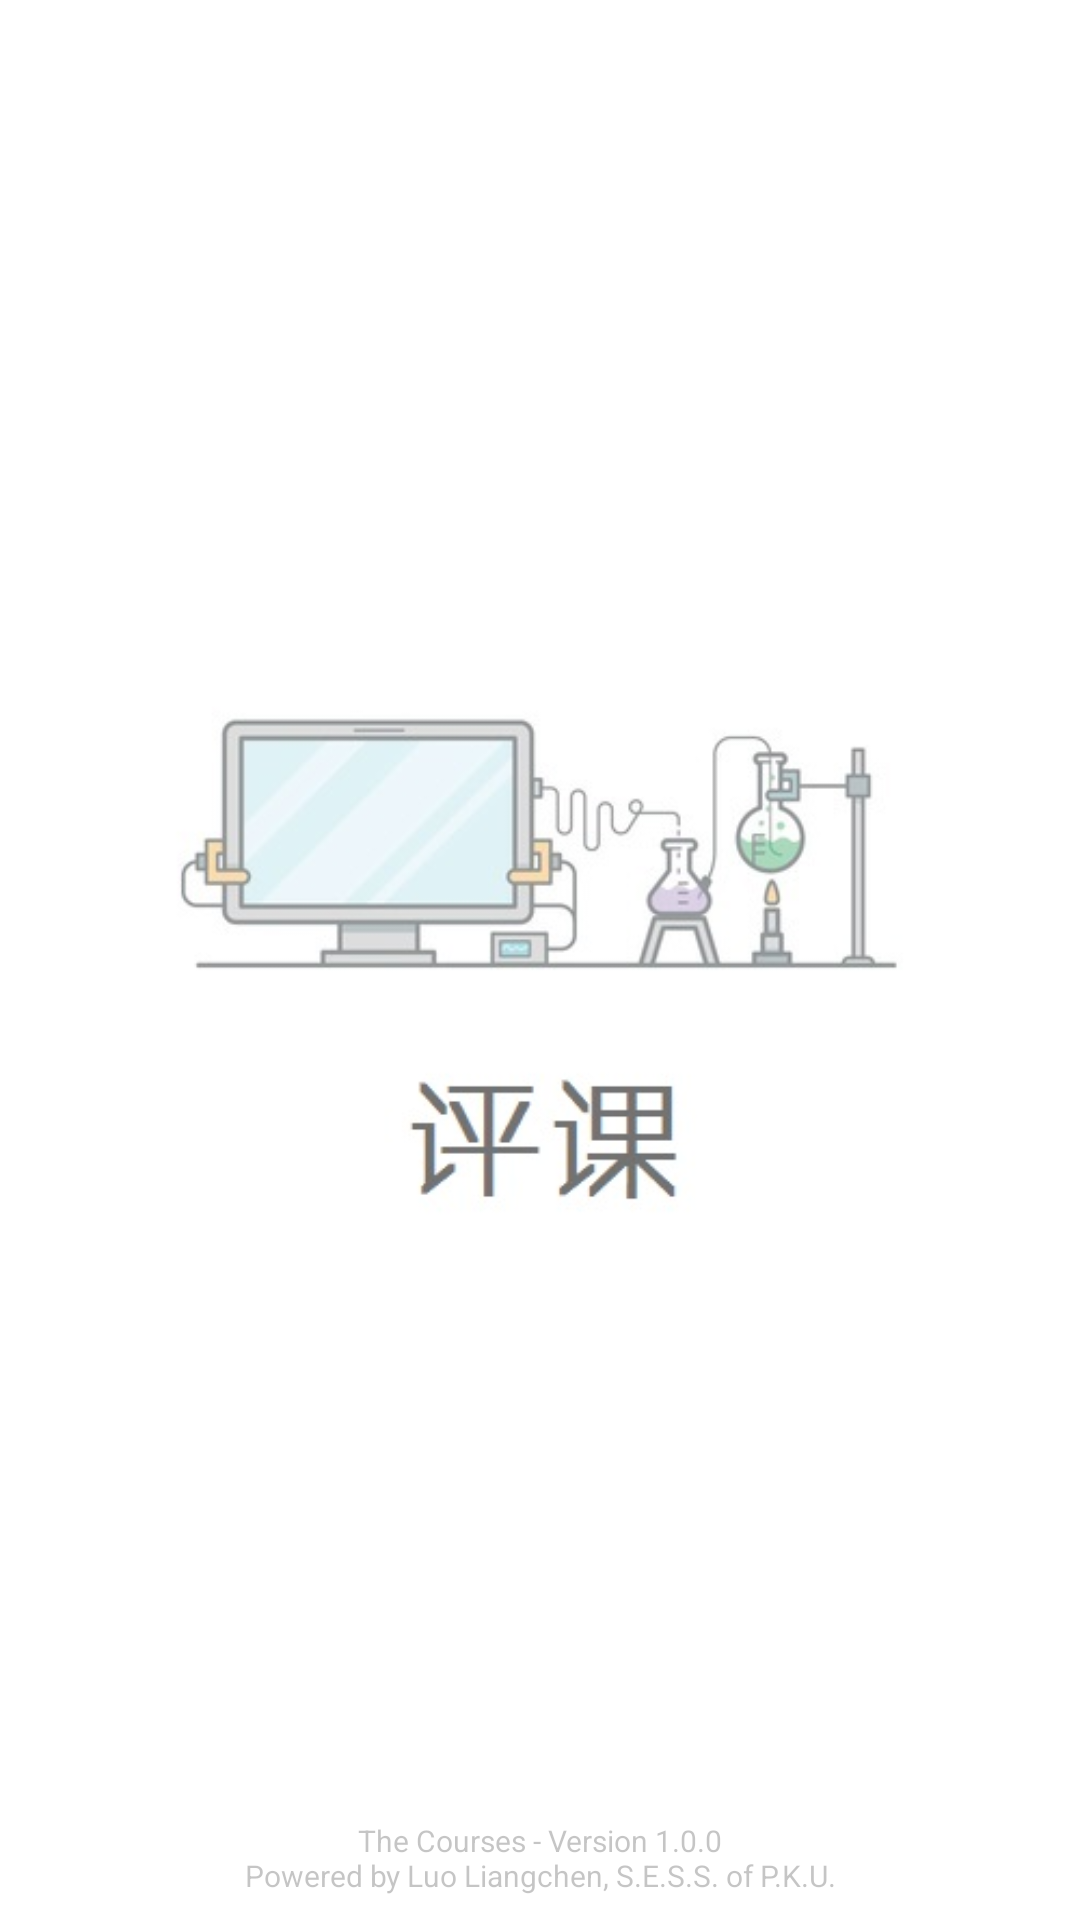

Reconstruct the res/layout file that produces this screen, plus the resources it refers to.
<!-- AndroidManifest.xml: activity theme SplashTheme -->
<!-- res/layout/activity_splash.xml -->
<?xml version="1.0" encoding="utf-8"?>
<RelativeLayout xmlns:android="http://schemas.android.com/apk/res/android"
    android:layout_width="match_parent"
    android:layout_height="match_parent"
    android:background="@color/white" >

    <LinearLayout
        android:layout_width="match_parent"
        android:layout_height="match_parent"
        android:layout_centerInParent="true"
        android:orientation="horizontal" >
        <TextView
            android:layout_width="0dp"
            android:layout_height="match_parent"
            android:layout_weight="1"
            android:visibility="invisible" />
        <ImageView
            android:layout_width="0dp"
            android:layout_height="match_parent"
            android:layout_weight="8"
            android:scaleType="fitCenter"
            android:src="@drawable/splash_background_img" />
        <TextView
            android:layout_width="0dp"
            android:layout_height="match_parent"
            android:layout_weight="1"
            android:visibility="invisible" />
    </LinearLayout>

    <TextView
        android:id="@+id/tv_version_licence"
        android:layout_width="match_parent"
        android:layout_height="wrap_content"
        android:text="@string/splash_licence"
        android:gravity="center_horizontal"
        android:layout_marginBottom="8dp"
        android:textSize="10sp"
        android:textColor="@color/tx_primary_unselected"
        android:layout_alignParentBottom="true" />

</RelativeLayout>
<!-- resources referenced by this layout -->
<resources>
  <color name="tx_primary_unselected">#43212121</color>
  <color name="white">#FFFFFF</color>
  <!-- drawable splash_background_img: jpg bitmap (drawable-xxhdpi, 18623 bytes) -->
  <string name="splash_licence">The Courses - Version 1.0.0\nPowered by Luo Liangchen, S.E.S.S. of P.K.U.</string>
  <style name="SplashTheme" parent="AppTheme">
          <item name="android:windowFullscreen">true</item>
      </style>
  <style name="AppTheme" parent="AppBaseTheme">
          <item name="android:windowNoTitle">true</item>
  
          <item name="colorPrimary">@color/bk_primary</item>
          <item name="colorPrimaryDark">@color/bk_primary_dark</item>
          <item name="colorAccent">@color/bk_accent</item>
      </style>
  <style name="AppBaseTheme" parent="Theme.AppCompat.Light">
      </style>
  <color name="bk_primary">#03A9F4</color>
  <color name="bk_primary_dark">#0288D1</color>
  <color name="bk_accent">#00BCD4</color>
</resources>
